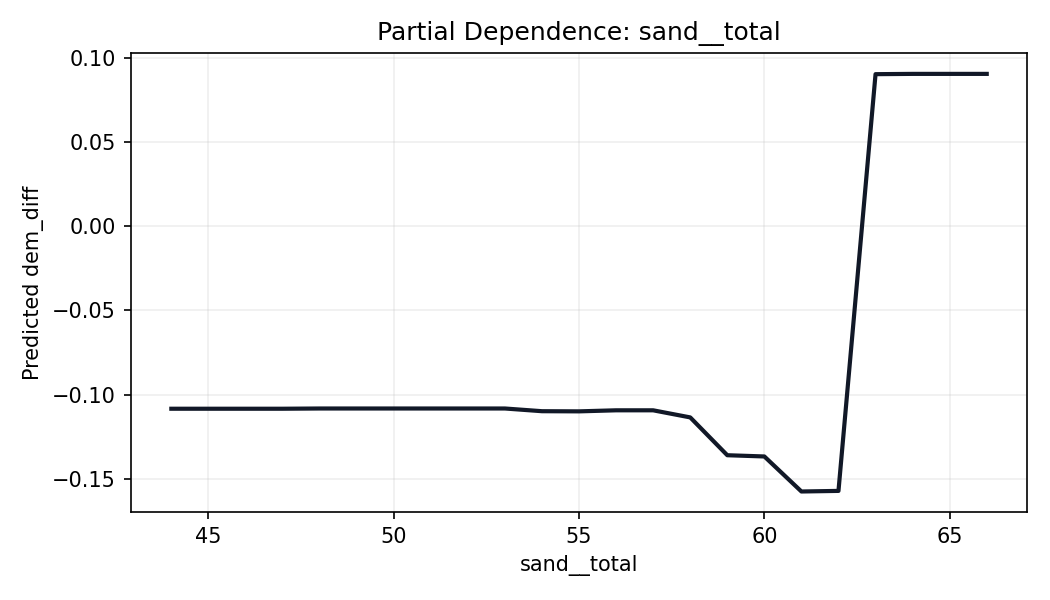

The data file committed next to this chart (first rows):
sand__total, prediction
44.0, -0.1084
45.0, -0.1084
46.0, -0.1084
47.0, -0.1084
48.0, -0.1083
49.0, -0.1083
50.0, -0.1083
51.0, -0.1083
52.0, -0.1083
53.0, -0.1083
54.0, -0.1099
55.0, -0.11
56.0, -0.1094
57.0, -0.1094
58.0, -0.1136
59.0, -0.1361
60.0, -0.1368
61.0, -0.1576
62.0, -0.1572
63.0, 0.09023
64.0, 0.0904
65.0, 0.0904
66.0, 0.0904
